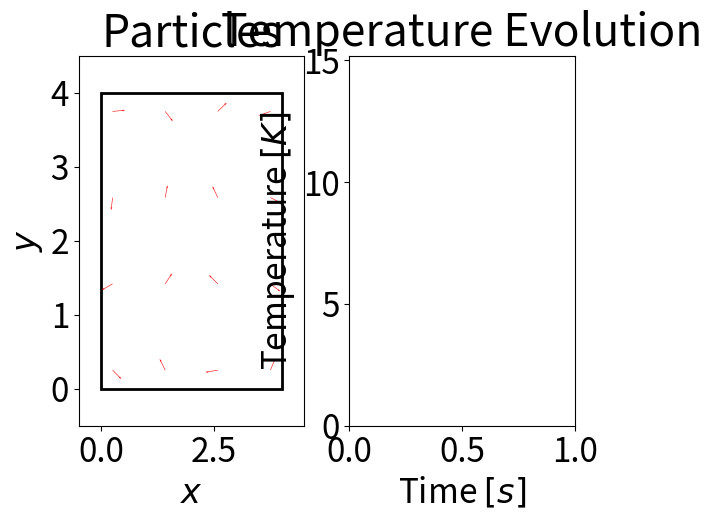

The matplotlib source for this figure: (Note: this script raises an exception after producing the figure.)
#!/usr/bin/env python3
# -*- coding: utf-8 -*-

""" Molecular dynamics.

    This script performs a simulation of molecular dynamics by placing a set of
    particles in a regular grid.
    
    The velocity Verlet algorithm is used to integrate position, velocity,
    and acceleration.
    
    The interaction potential is Lennard-Jones 14/8.

    The simulation is carried out with periodic boundaries and forces which are
    computed by placing pseudo-particles in such boundaries.

    Running the code:

        python3 molecular_dynamics.py --h

        To obtain help about the different parameters that can be customized.

"""

import argparse
import itertools
import logging
import sys

import numpy as np
import matplotlib
import matplotlib.animation as animation
import matplotlib.pyplot as plt

LOG = logging.getLogger(__name__)


def get_inside_periodic_boundary(
        position: np.array,
        boundary: np.array
) -> np.array:
    """ Get a position inside a defined boundary.
    
    Args:
        position: A position in n-dimensional space.
        boundaries: The boundaries in n-dimensional space.

    Returns:
        An array containing the new position within the boundaries.
    """

    new_position = np.zeros_like(position)

    for i in range(len(position)):
        if position[i] < 0.0:
            new_position[i] = boundary[i] + position[i]
        elif position[i] > boundary[i]:
            new_position[i] = position[i] - boundary[i]
        else:
            new_position[i] = position[i]

    return new_position

def generate_boundary_pseudo_particles(
        particle_positions: np.array,
        boundaries: np.array,
        cutoff: float,
) -> np.array:
    """ Generates boundary pseudo-particles.

    In order to be able to apply periodic forces, this method spawns the needed
    pseudo-particles at the boundaries.

    Args:
        particle_positions: Array of particle positions in n-dimensional space.
        boundaries: The boundaries in n-dimensional space.
        cutoff: Potential cutoff range.

    Returns:
        An array containing the original particle positions in n-dimensional
        space plus the positions from the spawned pseudo-particles.
    """

    num_particles = len(particle_positions)
    pseudo_particles = []

    for i in range(num_particles):

        particle_x = particle_positions[i, 0]
        particle_y = particle_positions[i, 1]

        # Top boundary.
        if (boundaries[1] >= particle_y >= (boundaries[1] - cutoff)):
            pseudo_particles.append(
                [
                    particle_x,
                    particle_y - boundaries[1]
                ]
            )

        # Right boundary.
        if (boundaries[0] >= particle_x >= (boundaries[0] - cutoff)):
            pseudo_particles.append(
                [
                    particle_x - boundaries[0],
                    particle_y
                ]
            )

        # Bottom boundary.
        if (cutoff >= particle_y >= 0):
            pseudo_particles.append(
                [
                    particle_x,
                    particle_y + boundaries[1]
                ]
            )

        # Left boundary.
        if (cutoff >= particle_x >= 0):
            pseudo_particles.append(
                [
                    particle_x + boundaries[0],
                    particle_y
                ]
            )

    return np.array(pseudo_particles)

def compute_temperature(
        velocities: np.array
) -> float:
    """ Calculate system temperature.

    Using the velocity of each particle (and assuming m=1) we can compute the
    kinetic energy for each one of them K = 0.5 * m * v^2. Averaging the
    kinectic energy across the whole system (and assuming 1.0 for coefficients
    for the sake of simplicity) we can compute the temperature as
    T = 2.0 * avg K / dimensions.

    Args:
        velocities: Array of velocities for each particle in each dimension.

    Returns:
        Average temperature of the system.
    """

    kinetic_energy = 0.0

    for i in range(len(velocities)):
      kinetic_energy += 0.5 * np.dot(velocities[i], velocities[i])

    average_kinectic_energy = kinetic_energy / len(velocities)
    temperature = 2.0 * average_kinectic_energy / velocities.shape[1]

    return temperature


def lennard_jones_potential(
        distance: float,
        epsilon: float,
        sigma: float,
        cutoff: float,
) -> float:
    """ Computes the 12/6 Lennard-Jones potential over a distance.

    Args:
        distance: Radial distance to which compute the potential.
        epsilon: Energy minimum.
        sigma: Distance to zero crossing point.
        cutoff: Maximum range of the potential.

    Returns:
        The 12/6 LJ potential for such distance.
    """

    lj_12_6_potential = 4.0 * epsilon * ((sigma / distance)**12 
                                     - (sigma / distance)**6)

    return lj_12_6_potential

def compute_forces(
        distances: np.array,
        epsilon: float,
        sigma: float,
        cutoff: float,
) -> np.array:

    """ Computes the forces over a distance using the Lennard-Jones 14/8 pot.

    Args:
        distance: Array of per-axis radial distances.
        epsilon: Energy minimum.
        sigma: Distance to zero crossing point.
        cutoff: Maximum range of the potential.

    Returns:
        An array with per-axis forces using the LJ14/8 potential.
    """

    distance = np.sqrt(distances.dot(distances))

    forces = np.zeros_like(distances)

    if distance < cutoff and distance > 0:

        f_lennard_jones_14_8_2 = sigma**2 / distance
        f_lennard_jones_14_8_6 = f_lennard_jones_14_8_2**3
        f_lennard_jones_14_8 = (48.0 * epsilon * f_lennard_jones_14_8_6
                                * (f_lennard_jones_14_8_6 - 0.5) / distance)

        forces = distances * f_lennard_jones_14_8

    return forces


# ##############################################################################

if __name__ == "__main__":

    # Logger setup -------------------------------------------------------------

    logging.basicConfig(stream=sys.stdout, level=logging.INFO)

    # Argument parsing ---------------------------------------------------------

    PARSER = argparse.ArgumentParser(description="Advection equation solver")
    PARSER.add_argument(
        "--n",
        type=int,
        default=16,
        help="Number of particles")
    PARSER.add_argument(
        "--dt",
        type=float,
        default=0.001,
        help="Time step size")
    PARSER.add_argument(
        "--t",
        type=float,
        default=1.0,
        help="Simulation time")
    PARSER.add_argument(
        "--width",
        type=float,
        default=4.0,
        help="Box width")
    PARSER.add_argument(
        "--height",
        type=float,
        default=4.0,
        help="Box height")
    PARSER.add_argument(
        "--cutoff",
        type=float,
        default=8.0,
        help="Lennard-Jones 14/8 cutoff range.")
    PARSER.add_argument(
        "--epsilon",
        type=float,
        default=1.0,
        help="Lennard-Jones 14/8 energy minimum.")
    PARSER.add_argument(
        "--sigma",
        type=float,
        default=1.0,
        help="Lennard-Jones 14/8 distance to zero-crossing point.")
    PARSER.add_argument(
        "--max_vel",
        type=float,
        default=4.0,
        help="Maximum velocity")
    ARGS = PARSER.parse_args()

    N = ARGS.n
    DT = ARGS.dt
    T = ARGS.t
    BOUNDARIES = [ARGS.width, ARGS.height]
    CUTOFF = ARGS.cutoff
    LJ_EPSILON = ARGS.epsilon
    LJ_SIGMA = ARGS.sigma
    MAX_VELOCITY = ARGS.max_vel

    # Initialize arrays --------------------------------------------------------

    position = np.zeros((N, 2))
    velocity = np.zeros((N, 2))
    acceleration = np.zeros((N, 2))

    # Set up initial positions in a grid.
    x_positions = np.linspace(
        0.25,
        BOUNDARIES[0] - 0.25,
        int(np.sqrt(N)),
        endpoint=True
    )
    y_positions = np.linspace(
        0.25,
        BOUNDARIES[1] - 0.25,
        int(np.sqrt(N)),
        endpoint=True
    )

    x, y = np.meshgrid(x_positions, y_positions)
    position[:, 0] = x.flatten()
    position[:, 1] = y.flatten()

    # Randomize initial velocities.
    velocity = np.random.uniform(low=-10.0, high=10.0, size=(N, 2))

    # Simulation ---------------------------------------------------------------

    TIME_STEPS = int(T / DT)

    timestamps = np.zeros(TIME_STEPS)
    positions = np.zeros((TIME_STEPS, N, 2))
    velocities = np.zeros((TIME_STEPS, N, 2))
    accelerations = np.zeros((TIME_STEPS, N, 2))
    temperatures = np.zeros(TIME_STEPS)

    for i in range(TIME_STEPS):

        timestamps[i] = i * DT

        # TODO: This might be optimizable.
        # Save current time step values for later plotting.
        positions[i] = np.copy(position)
        velocities[i] = np.copy(velocity)
        accelerations[i] = np.copy(acceleration)

        # Compute positions of the current time step using the velocities and
        # accelerations from the previous time step.

        # TODO: Optimize this computation by vectorization.
        for p in range(N):

            position[p] = (positions[i, p]
                          + velocities[i, p] * DT
                          + accelerations[i, p] * 0.5 * DT ** 2)

            # Check periodic boundaries.
            position[p] = get_inside_periodic_boundary(position[p], BOUNDARIES)

        # Add pseudo-particles on each boundary to generate periodic forces.
        pseudo_particles = generate_boundary_pseudo_particles(
              position,
              BOUNDARIES,
              CUTOFF)

        position = np.concatenate((position, pseudo_particles), axis=0)

        # Compute accelerations of the current time step.
        for p in range(N):

            acceleration[p] = 0.0
            current_position = position[p]

            for j in range(len(position)):

                distances = current_position - position[j]
                acceleration[p] += compute_forces(
                    distances, LJ_EPSILON, LJ_SIGMA, CUTOFF)

        # Remove pseudo-particles.
        position = position[:N]

        # Compute velocities of the current time step.
        for p in range(N):

            velocity[p] = (velocities[i, p]
                           + (accelerations[i, p] + acceleration[p]) * 0.5 * DT)

        velocity = np.clip(velocity, -MAX_VELOCITY, MAX_VELOCITY)

        # Compute temperature of the system.
        temperatures[i] = compute_temperature(velocity)

    # Plotting -----------------------------------------------------------------

    # Set LaTeX font and appropriate sizes.
    #matplotlib.rc('font', **{'family': 'serif', 'serif': ['Computer Modern']})
    #matplotlib.rc('text', usetex=True)
    plt.rc('font', size=24) # Controls default text sizes.
    plt.rc('axes', titlesize=32) # Fontsize of the axes title.
    plt.rc('axes', labelsize=24) # Fontsize of the x and y labels.
    plt.rc('xtick', labelsize=24) # Fontsize of the tick labels.
    plt.rc('ytick', labelsize=24) # Fontsize of the tick labels.
    plt.rc('legend', fontsize=24) # Legend fontsize.
    plt.rc('figure', titlesize=32) # Fontsize of the figure title.

    # Create figure and arrange axes.
    fig = plt.figure()

    ax1 = fig.add_subplot(121)
    ax1.set_xlim([0.0 - 0.5, BOUNDARIES[0] + 0.5])
    ax1.set_ylim([0.0 - 0.5, BOUNDARIES[1] + 0.5])
    ax1.set_title("Particles")
    ax1.set_ylabel(r"$y$")
    ax1.set_xlabel(r"$x$")

    ax2 = fig.add_subplot(122)
    ax2.set_title("Temperature Evolution")
    ax2.set_xlim([0.0, T])
    ax2.set_ylim([0.0, np.max(temperatures)])
    ax2.set_ylabel(r"Temperature $[K]$")
    ax2.set_xlabel(r"Time $[s]$")

    # Particle plot.
    sc1 = ax1.scatter([], [])

    # Plot boundaries.
    rect = plt.Rectangle((0, 0),
                     BOUNDARIES[0],
                     BOUNDARIES[1],
                     ec='black', lw=2, fc='none')
    ax1.add_patch(rect)

    # Plot velocity quivers.
    velocity_quivers = []
    for i in range(N):
        quiver = ax1.quiver(
            positions[0, i, 0],
            positions[0, i, 1],
            velocities[0, i, 0],
            velocities[0, i, 1],
            color='r',
            units="width",
            width=0.0025)

        velocity_quivers.append(quiver)

    # Plot temperature evolution.
    sc2, = ax2.plot([], [])

    # Animation ----------------------------------------------------------------

    def animate(step):
        """ Function for the matplotlib anim. routine to update the plots. """

        fig.suptitle(
            "Time step = "
            + str(step)
            + "("
            + str(timestamps[step])
            + " $[s]$)"
        )

        # Update positions.
        sc1.set_offsets(positions[step, :])

        # Update velocities.
        for i in range(N):
            velocity_quivers[i].set_offsets(positions[step, i, :])
            velocity_quivers[i].set_UVC(
                velocities[step, i, 0],
                velocities[step, i, 1]
            )

        # Update temperature evolution.
        sc2.set_data([timestamps[:step], temperatures[:step]])

    anim = animation.FuncAnimation(
        fig,
        animate,
        frames=TIME_STEPS,
        repeat=False
    )
    plt.show()

    # Write video output of the animation --------------------------------------

    writer = animation.writers['ffmpeg']
    writer = writer(fps=15, metadata=dict(artist="Albert Garcia"), bitrate=1800)
    anim.save("md.mp4", writer=writer)
